Image classification data set "DiabeticBahia_split_2" (Nour-el-houda34/Diabetic-Retinopathy on GitHub). Class labels (5): healthy, mild diabetic retinopathy, moderate diabetic retinopathy, proliferate DR, severe diabetic retinopathy.

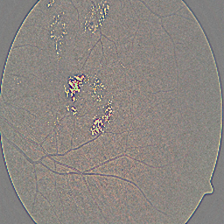
Label: mild diabetic retinopathy

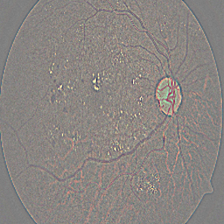
Label: severe diabetic retinopathy

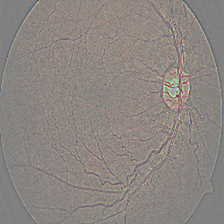
Label: mild diabetic retinopathy

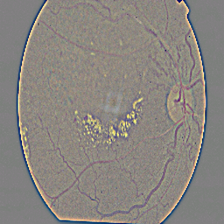
Label: proliferate DR

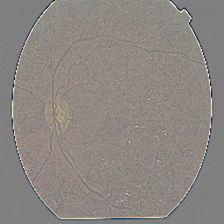
Label: moderate diabetic retinopathy

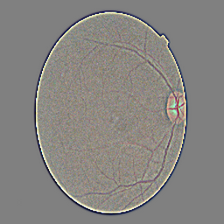
Label: healthy
